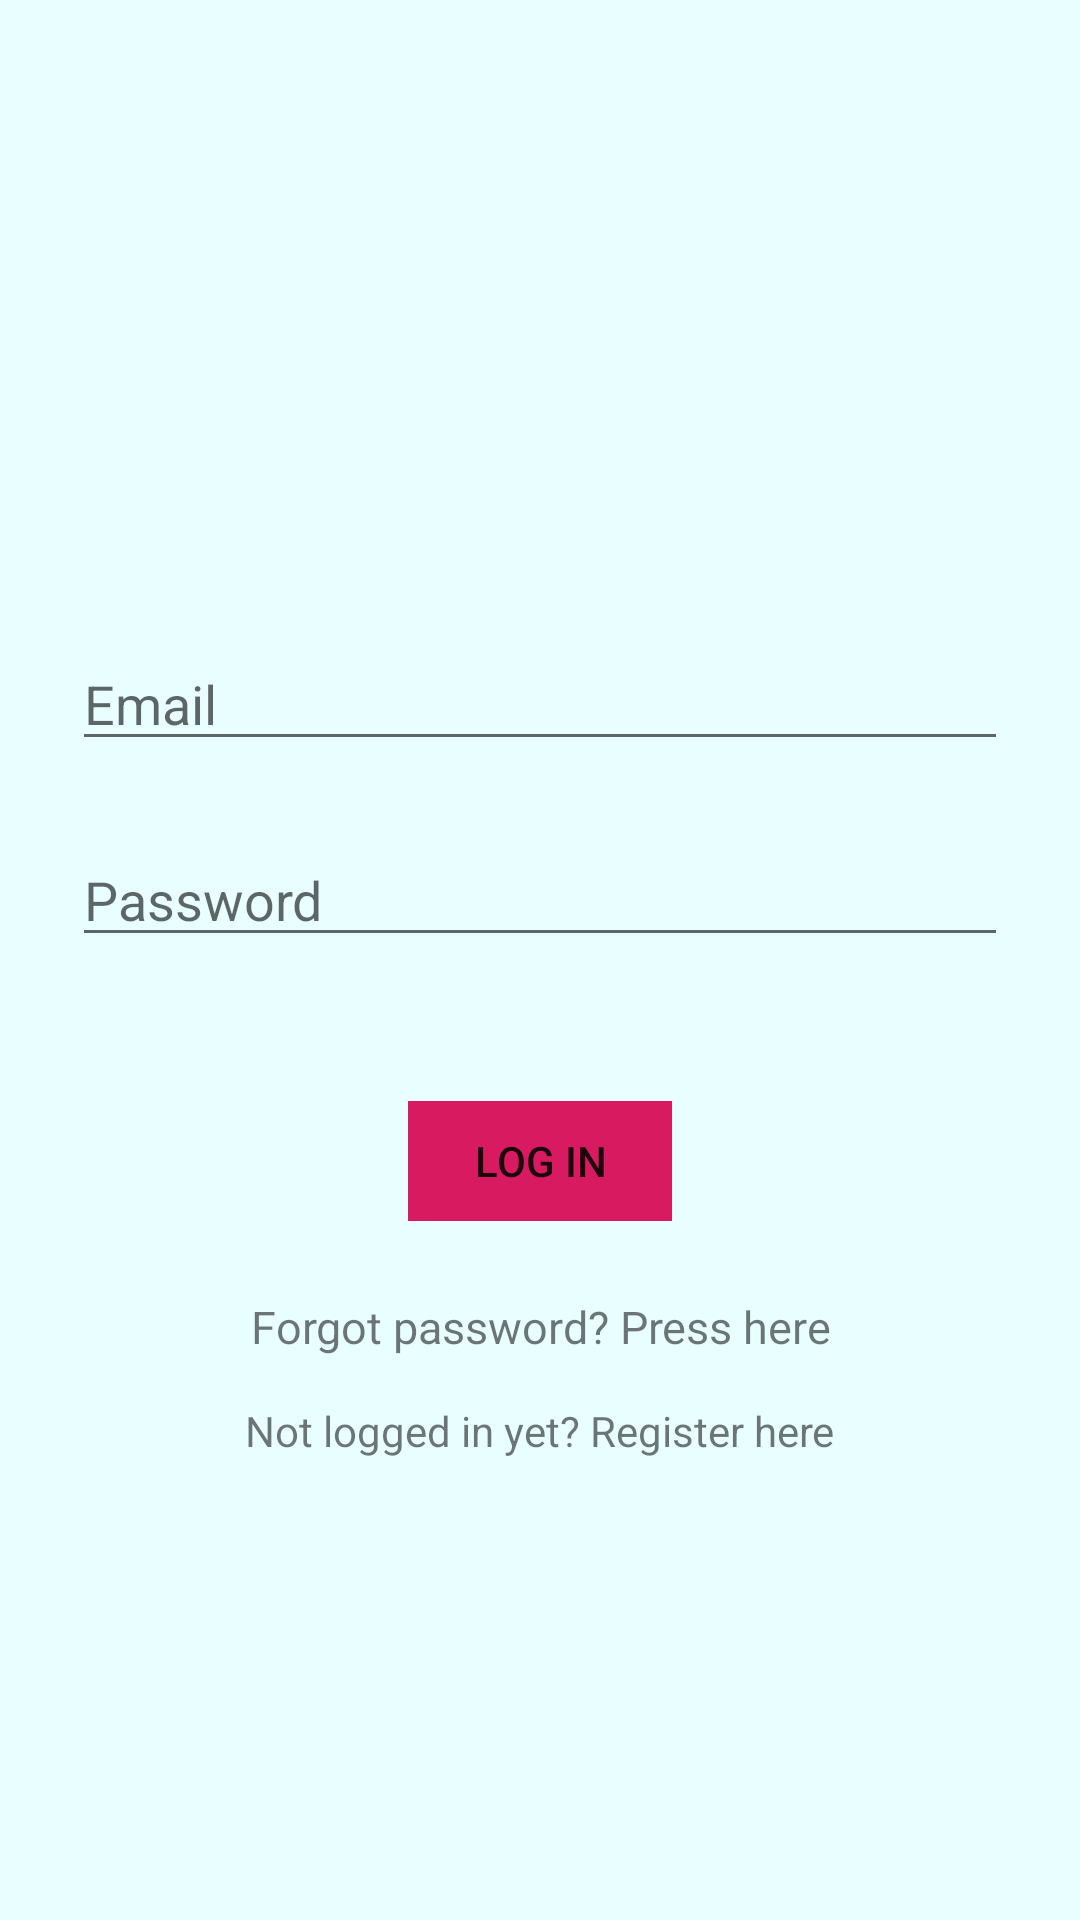

Android layout source for this screen:
<!-- AndroidManifest.xml: application theme AppTheme -->
<!-- res/layout/activity_login.xml -->
<?xml version="1.0" encoding="utf-8"?>
<androidx.coordinatorlayout.widget.CoordinatorLayout xmlns:android="http://schemas.android.com/apk/res/android"
    xmlns:app="http://schemas.android.com/apk/res-auto"
    xmlns:tools="http://schemas.android.com/tools"
    android:layout_width="match_parent"
    android:layout_height="match_parent"
    android:background="#E9FFFF">

    <LinearLayout
        android:layout_width="match_parent"
        android:layout_height="match_parent"
        android:gravity="center"
        android:orientation="vertical"
        android:padding="24dp">

        <ImageView
            android:layout_width="100dp"
            android:layout_height="100dp"
            android:layout_marginBottom="10dp"
            android:src="@drawable/images" />

        <EditText
            android:id="@+id/edittext_email"
            android:layout_width="match_parent"
            android:layout_height="wrap_content"
            android:hint="Email"
            android:inputType="textEmailAddress" />

        <EditText
            android:id="@+id/edittext_password"
            android:layout_width="match_parent"
            android:layout_height="wrap_content"
            android:layout_marginTop="24dp"
            android:hint="Password"
            android:inputType="textPassword" />

        <Button
            android:id="@+id/button_login"
            android:layout_width="wrap_content"
            android:layout_height="40dp"
            android:layout_gravity="center"
            android:layout_marginTop="48dp"
            android:background="#D81B60"
            android:gravity="center"
            android:text="Log In" />

        <TextView
            android:id="@+id/textview_forgot"
            android:layout_width="fill_parent"
            android:layout_height="wrap_content"
            android:layout_marginTop="25dp"
            android:gravity="center"
            android:text="Forgot password? Press here"
            android:textAllCaps="false"
            android:textSize="15sp" />

        <TextView
            android:id="@+id/textview_register"
            android:layout_width="wrap_content"
            android:layout_height="wrap_content"
            android:layout_marginTop="15dp"
            android:text="Not logged in yet? Register here" />

        <TextView
            android:id="@+id/textview_error_login"
            android:layout_width="wrap_content"
            android:layout_height="wrap_content"
            android:layout_marginTop="32dp"
            android:text="Please enter a valid email and password"
            android:textColor="@android:color/holo_red_dark"
            android:visibility="invisible" />
    </LinearLayout>
</androidx.coordinatorlayout.widget.CoordinatorLayout>
<!-- resources referenced by this layout -->
<resources>
  <style name="AppTheme" parent="Theme.AppCompat.Light.DarkActionBar">
          
          <item name="buttonStyle">@style/Widget.AppCompat.Button.Borderless</item>
          <item name="windowActionBar">false</item>
          <item name="windowNoTitle">true</item>
      </style>
</resources>
